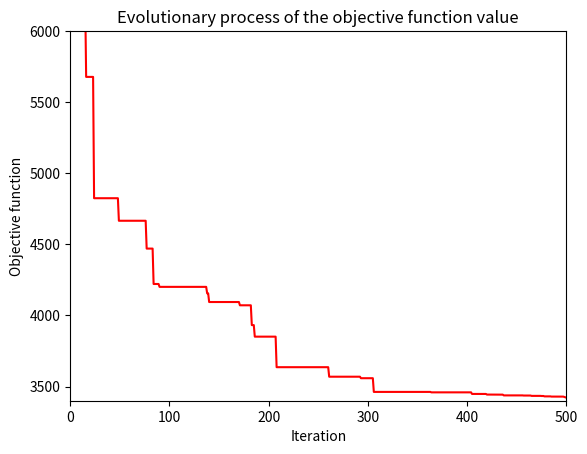

This figure's Python source:
import time
import matplotlib.pyplot as plt
import numpy as np

ITERATION = 500
POPULATION = 200

d = {1: 80, 2: 270, 3: 250, 4: 160, 5: 180}  # customer demand
M = {1: 500, 2: 500, 3: 500}                 # factory capacity
I = [1, 2, 3, 4, 5]     # Customers
J = [1, 2, 3]         # Factories
cost = {(1, 1): 4,    (1, 2): 6,    (1, 3): 9,
        (2, 1): 5,    (2, 2): 4,    (2, 3): 7,
        (3, 1): 6,    (3, 2): 3,    (3, 3): 3,
        (4, 1): 8,    (4, 2): 5,    (4, 3): 3,
        (5, 1): 10,   (5, 2): 8,    (5, 3): 4
        }              # transportation cost
# Transform cost dictionary into 2D array
cost2d = np.empty([len(I), len(J)])
for i in range(len(I)):
    for j in range(len(J)):
        cost2d[i, j] = cost[i+1, j+1]
# Variables bounds
n_vars = cost2d.size    # number of variables
bounds = 3*[(0, 80), (0, 270), (0, 250), (0, 160), (0, 180)]


def objective_function(x):
    obj_func = sum(x[idx]*cost2d[idx//len(J), idx % len(J)]
                   for idx in range(cost2d.size))

    # Penalty: sum of all factories outputs == customer_i demand
    pen_cust_demand = 0
    for idx in range(0, cost2d.size, len(J)):
        pen_cust_demand += (max(0,
                            abs(sum(x[idx: idx + len(J)]) - d[idx//len(J) + 1])))**2

    obj_func += pen_cust_demand

    # Penalty: sum of all customers demands <= factory_j capacity
    pen_fact_capacity = 0
    for idx in range(0, cost2d.size, len(I)):
        pen_fact_capacity += (max(0,
                              (sum(x[idx: idx + len(I)]) - M[idx//len(I) + 1])))**3

    obj_func += pen_fact_capacity

    return obj_func


def de(fobj, bounds, mut=0.8, crossp=0.7, popsize=200, its=500):
    dimensions = len(bounds)
    # random (0-1) positions for all particles
    pop = np.random.rand(popsize, dimensions)
    min_b, max_b = np.asarray(bounds).T
    diff = np.fabs(min_b - max_b)
    # scale particle positions according to bounds
    pop_denorm = min_b + pop * diff
    # initial objective function value
    fitness = np.asarray([fobj(ind) for ind in pop_denorm])
    # global best particle position
    best_idx = np.argmin(fitness)
    best = pop_denorm[best_idx]
    for i in range(its):
        for j in range(popsize):
            # get indices of all particles except current
            idxs = [idx for idx in range(popsize) if idx != j]
            # randomly select 3 particles
            a, b, c = pop[np.random.choice(idxs, 3, replace=False)]
            # mix them into new mutant particle
            mutant = np.clip(a + mut * (b - c), 0, 1)
            # exchange some coordinates between mutant and current particle
            cross_points = np.random.rand(dimensions) < crossp
            if not np.any(cross_points):
                cross_points[np.random.randint(0, dimensions)] = True
            trial = np.where(cross_points, mutant, pop[j])
            # scale new trial particle to bounds
            trial_denorm = min_b + trial * diff
            f = fobj(trial_denorm)
            if f < fitness[j]:
                fitness[j] = f
                pop[j] = trial
                if f < fitness[best_idx]:
                    best_idx = j
                    best = trial_denorm
        yield best, fitness[best_idx]


bounds = 3*[(0, 80), (0, 270), (0, 250), (0, 160), (0, 180)]
# Run Differential Evolution optimization
DE = list(de(objective_function, bounds, mut=0.8,
          crossp=0.7, popsize=POPULATION, its=ITERATION))
x = DE[-1][0]
ofunc_value = DE[-1][-1]
pen_cust_demand = \
    sum((max(0, abs(sum(x[idx: idx + len(J)]) - d[idx//len(J) + 1])))
        ** 2 for idx in range(0, cost2d.size, len(J)))
pen_fact_capacity = \
    sum((max(0, (sum(x[idx: idx + len(I)]) - M[idx//len(I) + 1])))
        ** 3 for idx in range(0, cost2d.size, len(I)))
print('RESULT:')
print('Objective function value:', ofunc_value)
print('Penalty customer demand:', pen_cust_demand)
print('Penalty factory capacity:', pen_fact_capacity)
print('Objective function value clean:', ofunc_value -
      pen_cust_demand - pen_fact_capacity)
EPS = 1.e-0
for idx, _ in enumerate(x):
    if x[idx] > EPS:
        print("sending quantity %10s from factory %3s to customer %3s" %
              (round(x[idx]), idx % len(J) + 1, idx//len(J) + 1))

# Visualization
fig, ax = plt.subplots()

plt.title('Evolutionary process of the objective function value')
plt.xlabel("Iteration")
plt.ylabel("Objective function")

A = []
for item in DE:
    A.append(item[-1])

# Visualization
ax.plot(A, color='r')
ax.set_ylim(3400, 6000)
fig.canvas.draw()
ax.set_xlim(left=0, right=ITERATION)


plt.ioff()
plt.show()
